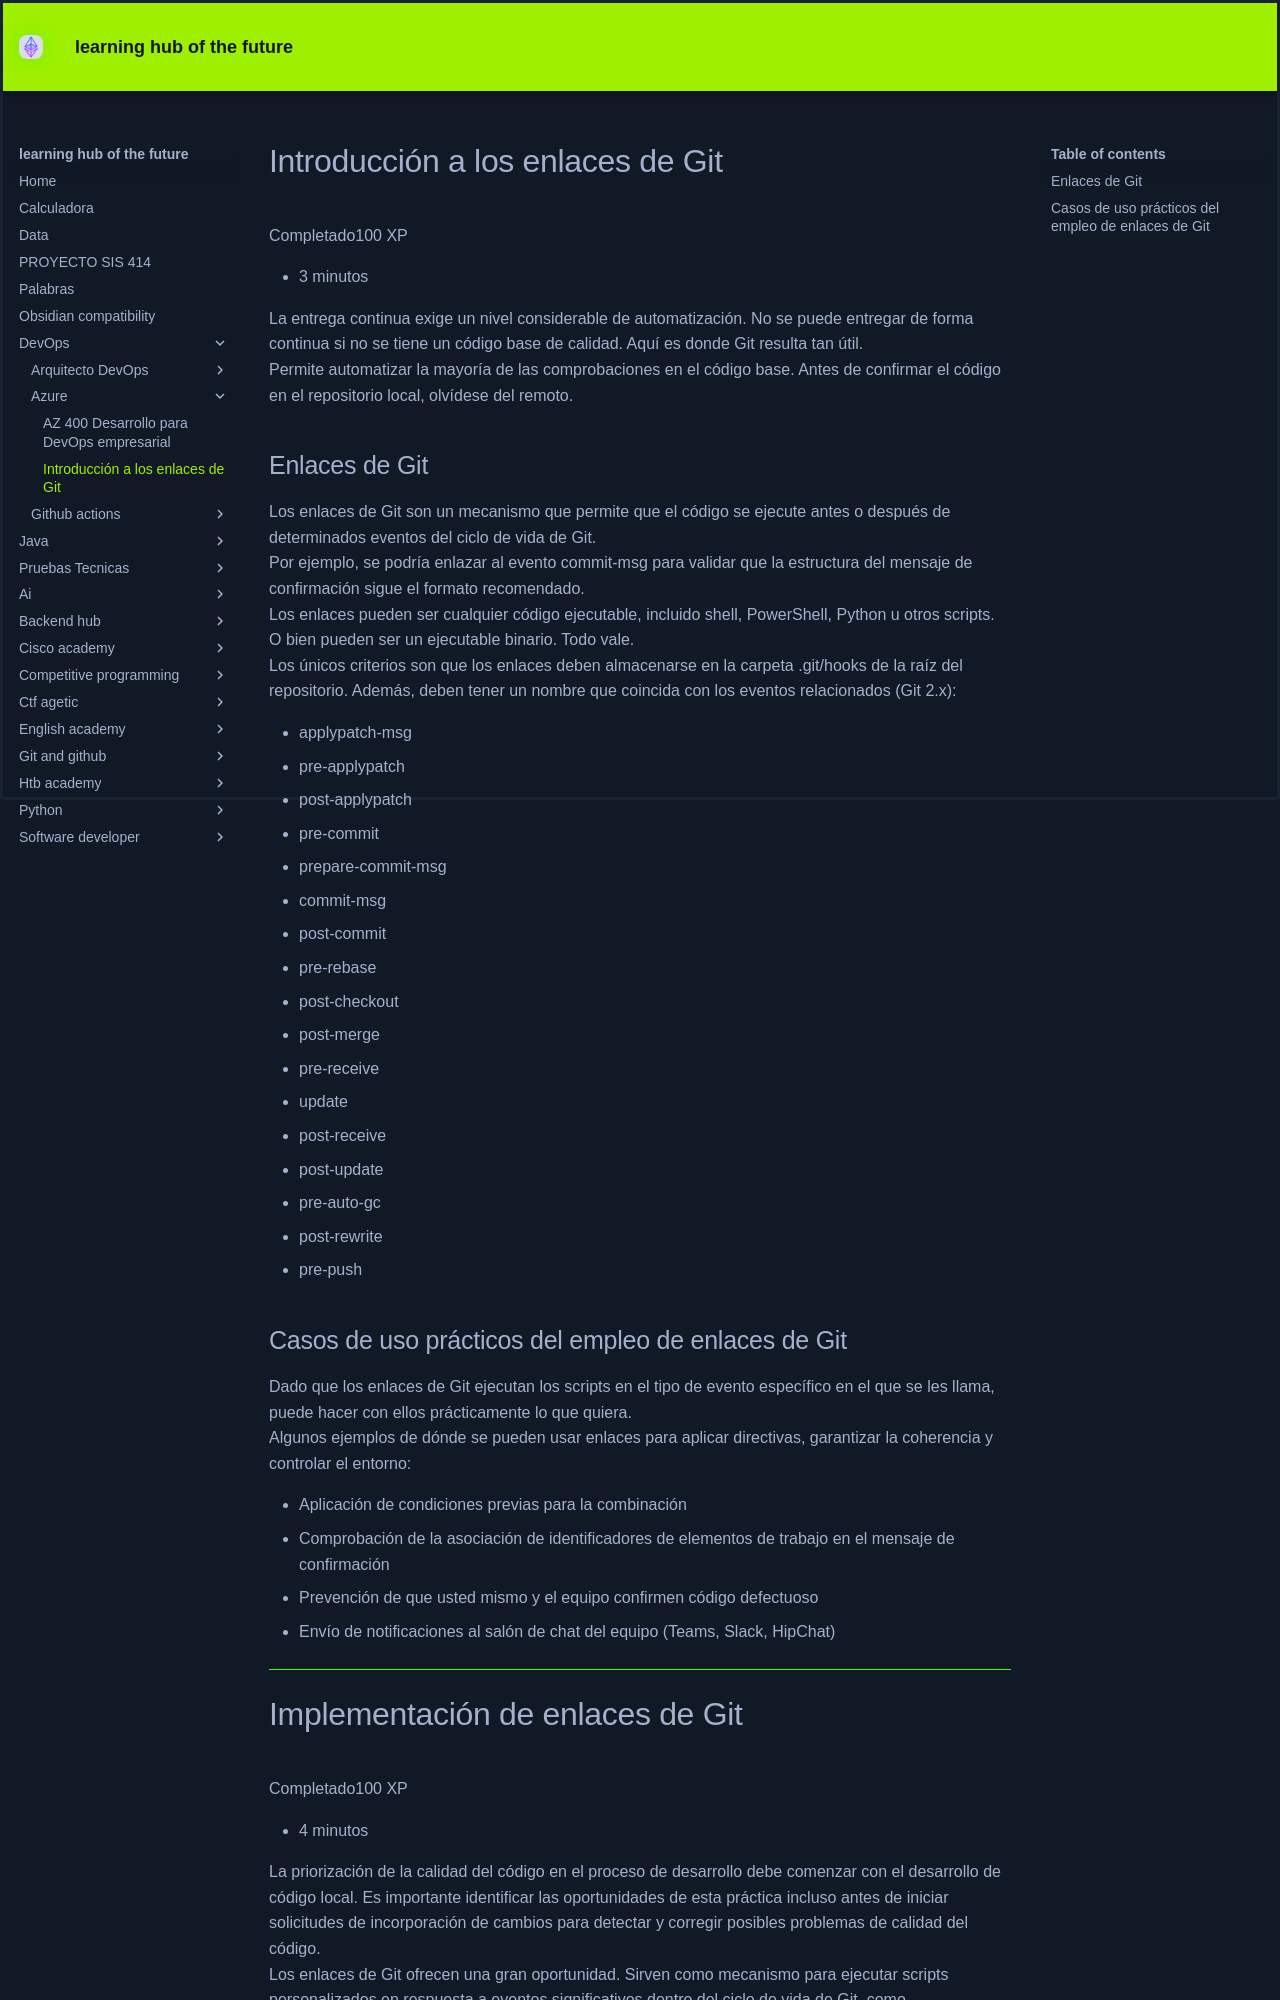

repository: KEVIN-117/learning-docs · page: DevOps/Azure/AZ-400 EXPLORACION DE ENLACES DE GIT/index.html · generator: mkdocs

# Introducción a los enlaces de Git

Completado100 XP

- 3 minutos

La entrega continua exige un nivel considerable de automatización. No se puede entregar de forma continua si no se tiene un código base de calidad. Aquí es donde Git resulta tan útil.

Permite automatizar la mayoría de las comprobaciones en el código base. Antes de confirmar el código en el repositorio local, olvídese del remoto.

## Enlaces de Git

Los enlaces de Git son un mecanismo que permite que el código se ejecute antes o después de determinados eventos del ciclo de vida de Git.

Por ejemplo, se podría enlazar al evento commit-msg para validar que la estructura del mensaje de confirmación sigue el formato recomendado.

Los enlaces pueden ser cualquier código ejecutable, incluido shell, PowerShell, Python u otros scripts. O bien pueden ser un ejecutable binario. Todo vale.

Los únicos criterios son que los enlaces deben almacenarse en la carpeta .git/hooks de la raíz del repositorio. Además, deben tener un nombre que coincida con los eventos relacionados (Git 2.x):

- applypatch-msg
- pre-applypatch
- post-applypatch
- pre-commit
- prepare-commit-msg
- commit-msg
- post-commit
- pre-rebase
- post-checkout
- post-merge
- pre-receive
- update
- post-receive
- post-update
- pre-auto-gc
- post-rewrite
- pre-push

## Casos de uso prácticos del empleo de enlaces de Git

Dado que los enlaces de Git ejecutan los scripts en el tipo de evento específico en el que se les llama, puede hacer con ellos prácticamente lo que quiera.

Algunos ejemplos de dónde se pueden usar enlaces para aplicar directivas, garantizar la coherencia y controlar el entorno:

- Aplicación de condiciones previas para la combinación
- Comprobación de la asociación de identificadores de elementos de trabajo en el mensaje de confirmación
- Prevención de que usted mismo y el equipo confirmen código defectuoso
- Envío de notificaciones al salón de chat del equipo (Teams, Slack, HipChat)


---

# Implementación de enlaces de Git

Completado100 XP

- 4 minutos

La priorización de la calidad del código en el proceso de desarrollo debe comenzar con el desarrollo de código local. Es importante identificar las oportunidades de esta práctica incluso antes de iniciar solicitudes de incorporación de cambios para detectar y corregir posibles problemas de calidad del código.

Los enlaces de Git ofrecen una gran oportunidad. Sirven como mecanismo para ejecutar scripts personalizados en respuesta a eventos significativos dentro del ciclo de vida de Git, como confirmaciones, combinaciones e inserciones. Los scripts, ubicados en el directorio .git\hooks del repositorio, proporcionan una flexibilidad prácticamente ilimitada en la automatización de las tareas de desarrollo de software y la aplicación de estándares de desarrollo.
